Run: headless pygame with SDL's dummy video driver; simulated clock (each Clock.tick advances the game by its frame time, no real sleeping); random seed 0; keys injected as events and as key.get_pressed() state; no mouse input.
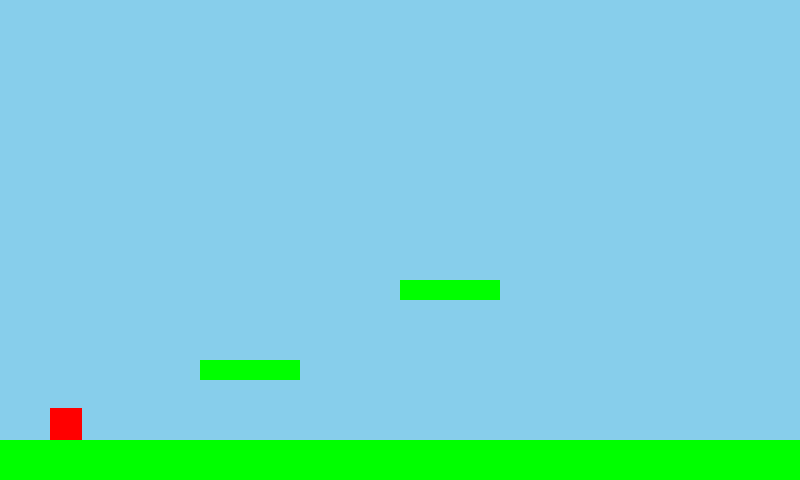
Frame 1 of 4 · flips 1–60 · no input
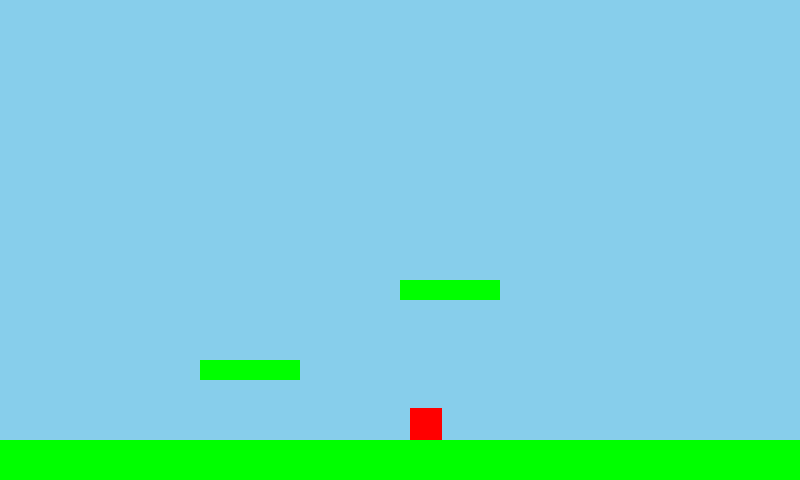
Frame 2 of 4 · flips 61–180 · tapped SPACE, RETURN · held RIGHT (→), D
Frame 3 of 4 · flips 181–300 · held DOWN (↓), S · screen unchanged from frame 2, image omitted
Frame 4 of 4 · flips 301–420 · held LEFT (←), A, UP (↑), W · screen same as frame 1, image omitted

The pygame program that drew these frames:

import pygame
from pygame.locals import *

WIDTH, HEIGHT = 800, 480
GRAVITY = 0.5

class Player(pygame.sprite.Sprite):
    def __init__(self, x, y):
        super().__init__()
        self.image = pygame.Surface((32, 32))
        self.image.fill((255, 0, 0))
        self.rect = self.image.get_rect(topleft=(x, y))
        self.vel_y = 0
        self.on_ground = False

    def update(self, platforms):
        keys = pygame.key.get_pressed()
        if keys[K_LEFT]:
            self.rect.x -= 3
        if keys[K_RIGHT]:
            self.rect.x += 3
        if keys[K_SPACE] and self.on_ground:
            self.vel_y = -10
            self.on_ground = False

        self.vel_y += GRAVITY
        self.rect.y += self.vel_y

        collisions = pygame.sprite.spritecollide(self, platforms, False)
        for platform in collisions:
            if self.vel_y > 0:
                self.rect.bottom = platform.rect.top
                self.vel_y = 0
                self.on_ground = True

class Platform(pygame.sprite.Sprite):
    def __init__(self, x, y, w, h):
        super().__init__()
        self.image = pygame.Surface((w, h))
        self.image.fill((0, 255, 0))
        self.rect = self.image.get_rect(topleft=(x, y))


def build_level():
    platforms = pygame.sprite.Group()
    # ground
    platforms.add(Platform(0, HEIGHT-40, WIDTH, 40))
    # simple obstacles
    platforms.add(Platform(200, HEIGHT-120, 100, 20))
    platforms.add(Platform(400, HEIGHT-200, 100, 20))
    return platforms


def main():
    pygame.init()
    screen = pygame.display.set_mode((WIDTH, HEIGHT))
    pygame.display.set_caption("Mario Demo")

    player = Player(50, HEIGHT-80)
    platforms = build_level()
    all_sprites = pygame.sprite.Group(platforms)
    all_sprites.add(player)

    clock = pygame.time.Clock()
    running = True
    while running:
        for event in pygame.event.get():
            if event.type == QUIT:
                running = False

        player.update(platforms)

        screen.fill((135, 206, 235))
        for sprite in all_sprites:
            screen.blit(sprite.image, sprite.rect)
        pygame.display.flip()
        clock.tick(60)

    pygame.quit()

if __name__ == '__main__':
    main()
